Run: headless pygame with SDL's dummy video driver; simulated clock (each Clock.tick advances the game by its frame time, no real sleeping); random seed 0; keys injected as events and as key.get_pressed() state; no mouse input.
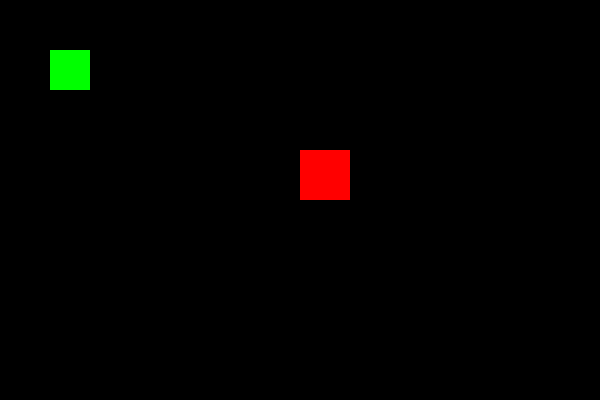
Frame 1 of 4 · flips 1–60 · no input
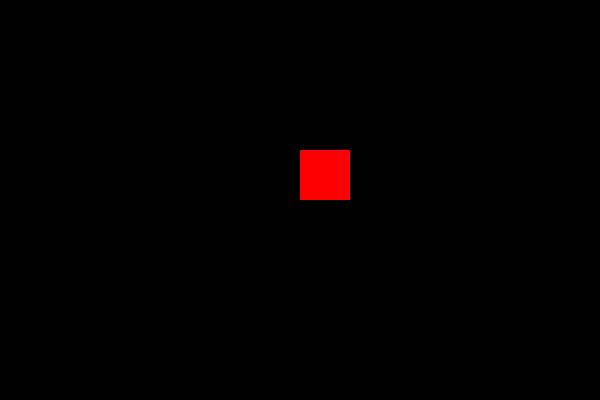
Frame 2 of 4 · flips 61–180 · tapped SPACE, RETURN · held RIGHT (→), D
Frame 3 of 4 · flips 181–300 · held DOWN (↓), S · screen unchanged from frame 2, image omitted
Frame 4 of 4 · flips 301–420 · held LEFT (←), A, UP (↑), W · screen same as frame 1, image omitted

The pygame program that drew these frames:

import pygame

pygame.init()

screen = pygame.display.set_mode((600, 400))
pygame.display.set_caption("Мини игра")

clock = pygame.time.Clock()

player = pygame.Rect(50, 50, 40, 40)
obstacle = pygame.Rect(300, 150, 50, 50)

speed = 5
running = True

while running:
    for event in pygame.event.get():
        if event.type == pygame.QUIT:
            running = False

    keys = pygame.key.get_pressed()
    
    if keys[pygame.K_w]:
        player.y -= speed
    if keys[pygame.K_s]:
        player.y += speed
    if keys[pygame.K_a]:
        player.x -= speed
    if keys[pygame.K_d]:
        player.x += speed

    if player.colliderect(obstacle):
        print("Ты врезался! Игра окончена")
        running = False

    screen.fill((0, 0, 0))
    pygame.draw.rect(screen, (0, 255, 0), player)
    pygame.draw.rect(screen, (255, 0, 0), obstacle)

    pygame.display.update()
    clock.tick(60)  

pygame.quit()
